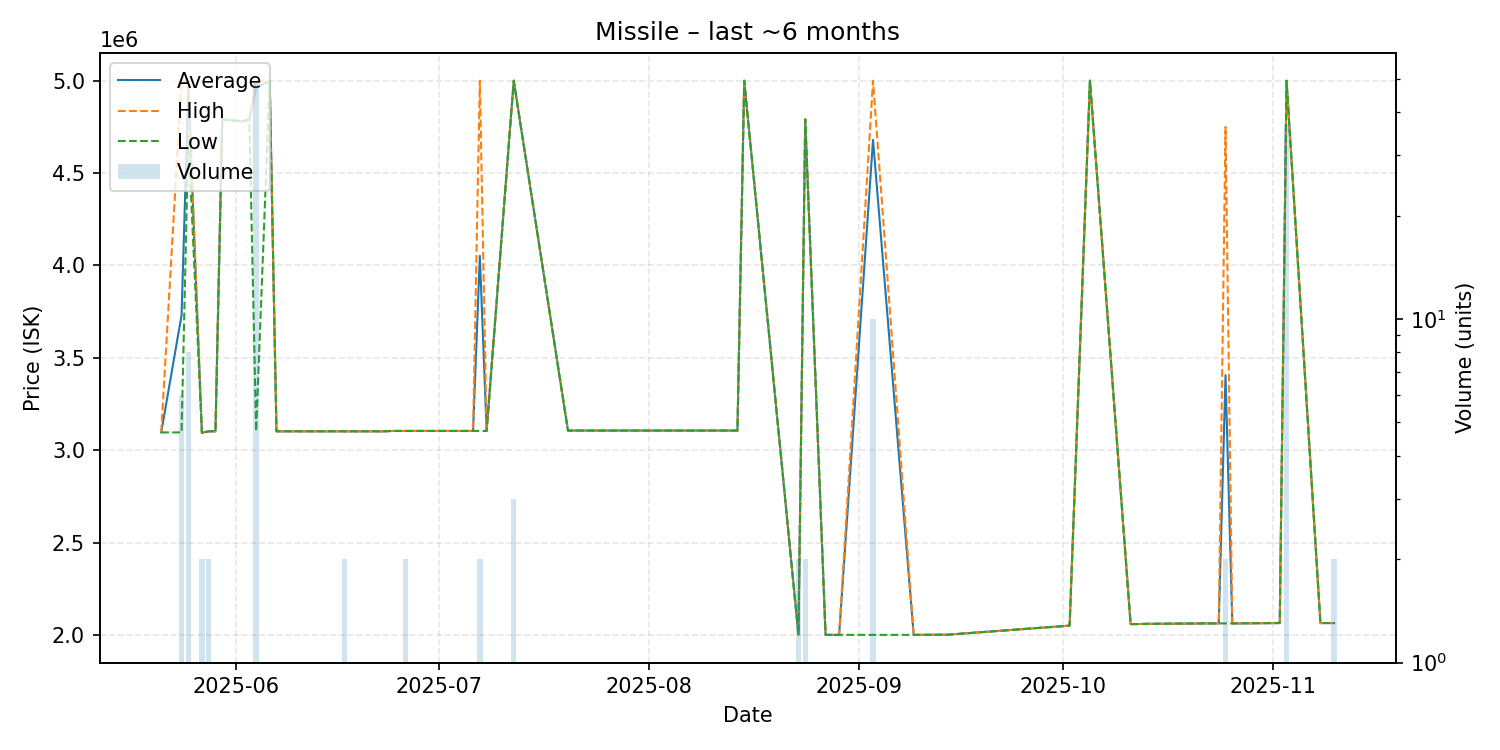

Values plotted in this chart, from the file beside it:
date, average, highest, lowest, order_count, volume
2025-05-21, 3096000, 3096000, 3096000, 1, 1
2025-05-24, 3730667, 5000000, 3096000, 3, 6
2025-05-25, 4962500, 5000000, 4700000, 2, 8
2025-05-27, 3094000, 3094000, 3094000, 1, 2
2025-05-28, 3102000, 3102000, 3102000, 1, 2
2025-05-29, 3102000, 3102000, 3102000, 1, 1
2025-05-30, 4790000, 4790000, 4790000, 1, 1
2025-06-02, 4780000, 4780000, 4780000, 1, 1
2025-06-03, 4790000, 4790000, 4790000, 1, 1
2025-06-04, 4961265, 5000000, 3102000, 2, 49
2025-06-06, 5000000, 5000000, 5000000, 1, 1
2025-06-07, 3102000, 3102000, 3102000, 1, 1
2025-06-17, 3102000, 3102000, 3102000, 1, 2
2025-06-19, 3102000, 3102000, 3102000, 1, 1
2025-06-21, 3102000, 3102000, 3102000, 1, 1
2025-06-23, 3102000, 3102000, 3102000, 1, 1
2025-06-24, 3104000, 3104000, 3104000, 1, 1
2025-06-26, 3104000, 3104000, 3104000, 1, 2
2025-06-30, 3104000, 3104000, 3104000, 1, 1
2025-07-04, 3104000, 3104000, 3104000, 1, 1
2025-07-05, 3104000, 3104000, 3104000, 1, 1
2025-07-06, 3104000, 3104000, 3104000, 1, 1
2025-07-07, 4052000, 5000000, 3104000, 2, 2
2025-07-08, 3104000, 3104000, 3104000, 1, 1
2025-07-12, 5000000, 5000000, 5000000, 1, 3
2025-07-20, 3106000, 3106000, 3106000, 1, 1
2025-07-21, 3106000, 3106000, 3106000, 1, 1
2025-07-24, 3106000, 3106000, 3106000, 1, 1
2025-07-27, 3106000, 3106000, 3106000, 1, 1
2025-07-30, 3106000, 3106000, 3106000, 1, 1
2025-08-06, 3106000, 3106000, 3106000, 1, 1
2025-08-08, 3106000, 3106000, 3106000, 1, 1
2025-08-14, 3106000, 3106000, 3106000, 1, 1
2025-08-15, 5000000, 5000000, 5000000, 1, 1
2025-08-23, 2000000, 2000000, 2000000, 1, 2
2025-08-24, 4790000, 4790000, 4790000, 1, 2
2025-08-27, 2000000, 2000000, 2000000, 1, 1
2025-08-29, 2000000, 2000000, 2000000, 1, 1
2025-09-03, 4680000, 5000000, 2000000, 3, 10
2025-09-09, 2000000, 2000000, 2000000, 1, 1
2025-09-14, 2001000, 2001000, 2001000, 1, 1
2025-10-02, 2050000, 2050000, 2050000, 1, 1
2025-10-05, 5000000, 5000000, 5000000, 1, 1
2025-10-11, 2058000, 2058000, 2058000, 1, 1
2025-10-14, 2060000, 2060000, 2060000, 1, 1
2025-10-22, 2062000, 2062000, 2062000, 1, 1
2025-10-24, 2062000, 2062000, 2062000, 1, 1
2025-10-25, 3406000, 4750000, 2062000, 2, 2
2025-10-26, 2062000, 2062000, 2062000, 1, 1
2025-11-02, 2064000, 2064000, 2064000, 1, 1
2025-11-03, 5000000, 5000000, 5000000, 1, 37
2025-11-08, 2064000, 2064000, 2064000, 1, 1
2025-11-10, 2064000, 2064000, 2064000, 2, 2
